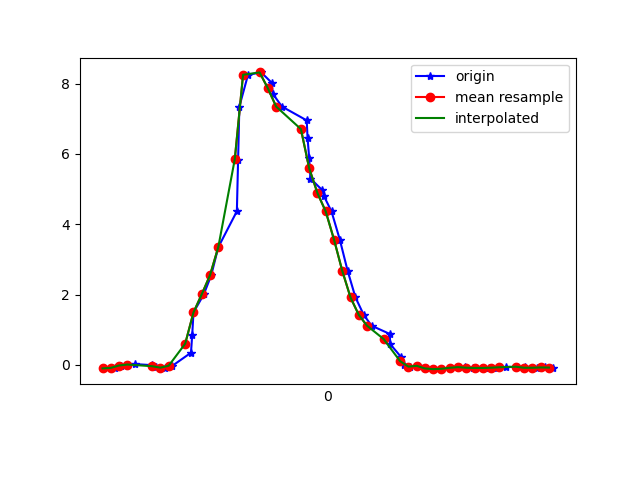

Source data for this figure (header and first rows):
1618543445404, 1239121578998625, -0.09949024, 0.1656222, 0.03919236
1618543445431, 1239121598019009, -0.08483, -0.1459, 0.01476
1618543445444, 1239121617064209, -0.01763, 0.1766, 0.03064
1618543445461, 1239121636109393, -0.001752, -0.2974, 0.03064
1618543445479, 1239121655154593, 0.02268, 0.1339, 0.00254
1618543445520, 1239121674123409, -0.00786, -0.3255, 0.04897
1618543445530, 1239121693163761, -0.06773, 0.09965, -0.006012
1618543445550, 1239121712204097, -0.07872, -0.007863, 0.05874
1618543445569, 1239121731219649, -0.02496, 0.04345, 0.01231
1618543445614, 1239121750260001, 0.3464, 0.2487, 0.07218
1618543445617, 1239121769300353, 0.8596, -0.08117, 0.07829
1618543445620, 1239121788340321, 1.49, 0.4368, 0.05874
1618543445645, 1239121807355873, 2.007, 0.1241, 0.09906
1618543445663, 1239121826396161, 2.55, 0.5871, 0.0734
1618543445680, 1239121845411681, 3.346, 0.57, 0.1907
1618543445725, 1239121864452001, 4.368, 0.6091, 0.209
1618543445728, 1239121883476577, 5.839, 0.8205, 0.33
1618543445731, 1239121902516065, 7.346, 0.3599, 0.3263
1618543445752, 1239121921530785, 8.251, 0.5382, 0.1687
1618543445784, 1239121940570305, 8.317, 0.5089, 0.02575
1618543445809, 1239121959609793, 8.027, 0.5309, -0.1331
1618543445812, 1239121978630721, 7.709, 0.6482, -0.2626
1618543445834, 1239121997644609, 7.347, 0.7777, -0.3591
1618543445894, 1239122016683265, 6.954, 0.8364, -0.4654
1618543445896, 1239122035721985, 6.456, 0.8693, -0.4886
1618543445900, 1239122054760641, 5.882, 0.7594, -0.5289
1618543445903, 1239122073774529, 5.301, 0.7264, -0.5631
1618543445931, 1239122092789505, 4.977, 0.7936, -0.623
1618543445936, 1239122111827329, 4.792, 0.8926, -0.612
1618543445954, 1239122130840449, 4.363, 0.9023, -0.546
1618543445974, 1239122149878273, 3.566, 0.7899, -0.4715
1618543445993, 1239122168916033, 2.675, 0.6959, -0.4654
1618543446012, 1239122187937665, 1.918, 0.6152, -0.4434
1618543446032, 1239122206975745, 1.422, 0.5395, -0.408
1618543446051, 1239122226013889, 1.114, 0.4625, -0.3652
1618543446095, 1239122245027201, 0.8803, 0.3843, -0.3127
1618543446096, 1239122264065281, 0.592, 0.311, -0.2296
1618543446122, 1239122283098369, 0.2279, 0.2194, -0.1551
1618543446129, 1239122302136321, -0.01641, 0.1277, -0.0952
1618543446145, 1239122321149505, -0.0494, 0.08132, -0.04755
1618543446164, 1239122340187457, -0.02619, 0.06055, 9.7E-5
1618543446183, 1239122359200577, -0.1007, 6.886502E-4, 0.03308
1618543446202, 1239122378238529, -0.1215, -0.02619, 0.03308
1618543446221, 1239122397255809, -0.1105, -0.0213, 0.02209
1618543446241, 1239122416293249, -0.09216, -0.02863, 0.009871
1618543446259, 1239122435305921, -0.07261, -0.03108, 9.7E-5
1618543446278, 1239122454343297, -0.06284, -0.03352, 9.7E-5
1618543446297, 1239122473380737, -0.08116, -0.03474, -0.009677
1618543446319, 1239122492429953, -0.08727, -0.03596, -0.01212
1618543446336, 1239122511442817, -0.08727, -0.03841, -0.009677
1618543446354, 1239122530480513, -0.07994, -0.04207, 0.004984
1618543446376, 1239122549518209, -0.0665, -0.04207, 0.009871
1618543446403, 1239122568531073, -0.05184, -0.0323, 0.009871
1618543446422, 1239122587582081, -0.07139, -0.02497, 0.009871
1618543446439, 1239122606620033, -0.09216, -0.03108, 0.01842
1618543446450, 1239122625633281, -0.08116, -0.02497, 0.01842
1618543446470, 1239122644671233, -0.07261, -0.01031, 0.01354
1618543446491, 1239122663709313, -0.07628, -0.009085, 0.006206
